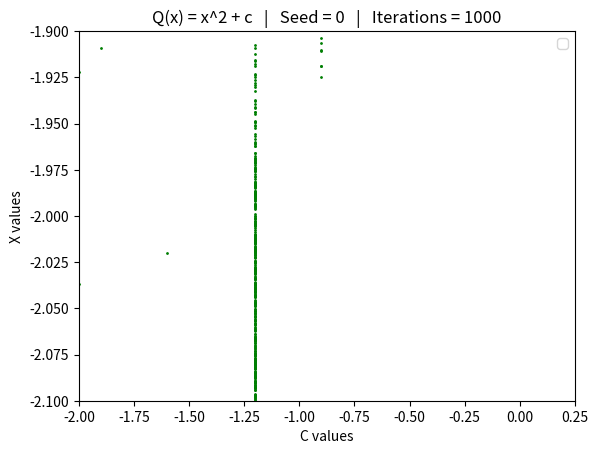

Here is the Python script that generated this plot:
import matplotlib.pyplot as plt
import numpy as np

# This is a sample Python script.

# Press Shift+F10 to execute it or replace it with your code.
# Press Double Shift to search everywhere for classes, files, tool windows, actions, and settings.

def calculate_orbit(name, c_left, c_right, c_incriment, loop_count, seed):


    print("Calculating Orbit")

    # Main Loop for each c value
    c = c_left
    while c <= c_right:

        #For the given value of c (which is i)
        x = seed
        x_array = []
        c_array = []
        for i in range(loop_count):

            #  Normal Case, Plug and update
            try:
                y = x ** x + c
            except:
                print("Infinite value found")
            else:
                x = y  # update x value
                x_array += [x]  #  Fill up and array and evaluate for cycle
                c_array += [c]


        #  Plot the correct number of values
        # if at the last 10% of calculations, plot them
        if i > (loop_count - 100):
            plt.plot(c_array, x_array, color='green', linestyle='none', linewidth=3,
         marker='o', markerfacecolor='blue', markersize=1)





        # Incriment
        print(c)
        c += c_incriment
        c = round(c, 2)

    # Create the graph
    print(c_array)
    print(x_array)

    plt.title(f'{name}   |   Seed = {seed}   |   Iterations = {loop_count}')
    plt.xlim(-2, 0.25)
    plt.ylim(-2, -2)
    plt.xlabel('C values')
    plt.ylabel('X values')
    plt.legend()
    plt.show()

# Press the green button in the gutter to run the script.
if __name__ == '__main__':
    calculate_orbit("Q(x) = x^2 + c",
                    -2, 0.25, 0.1,  # C value range and increment
                    1000, 0)  # Loop count and seed

# See PyCharm help at https://www.jetbrains.com/help/pycharm/
